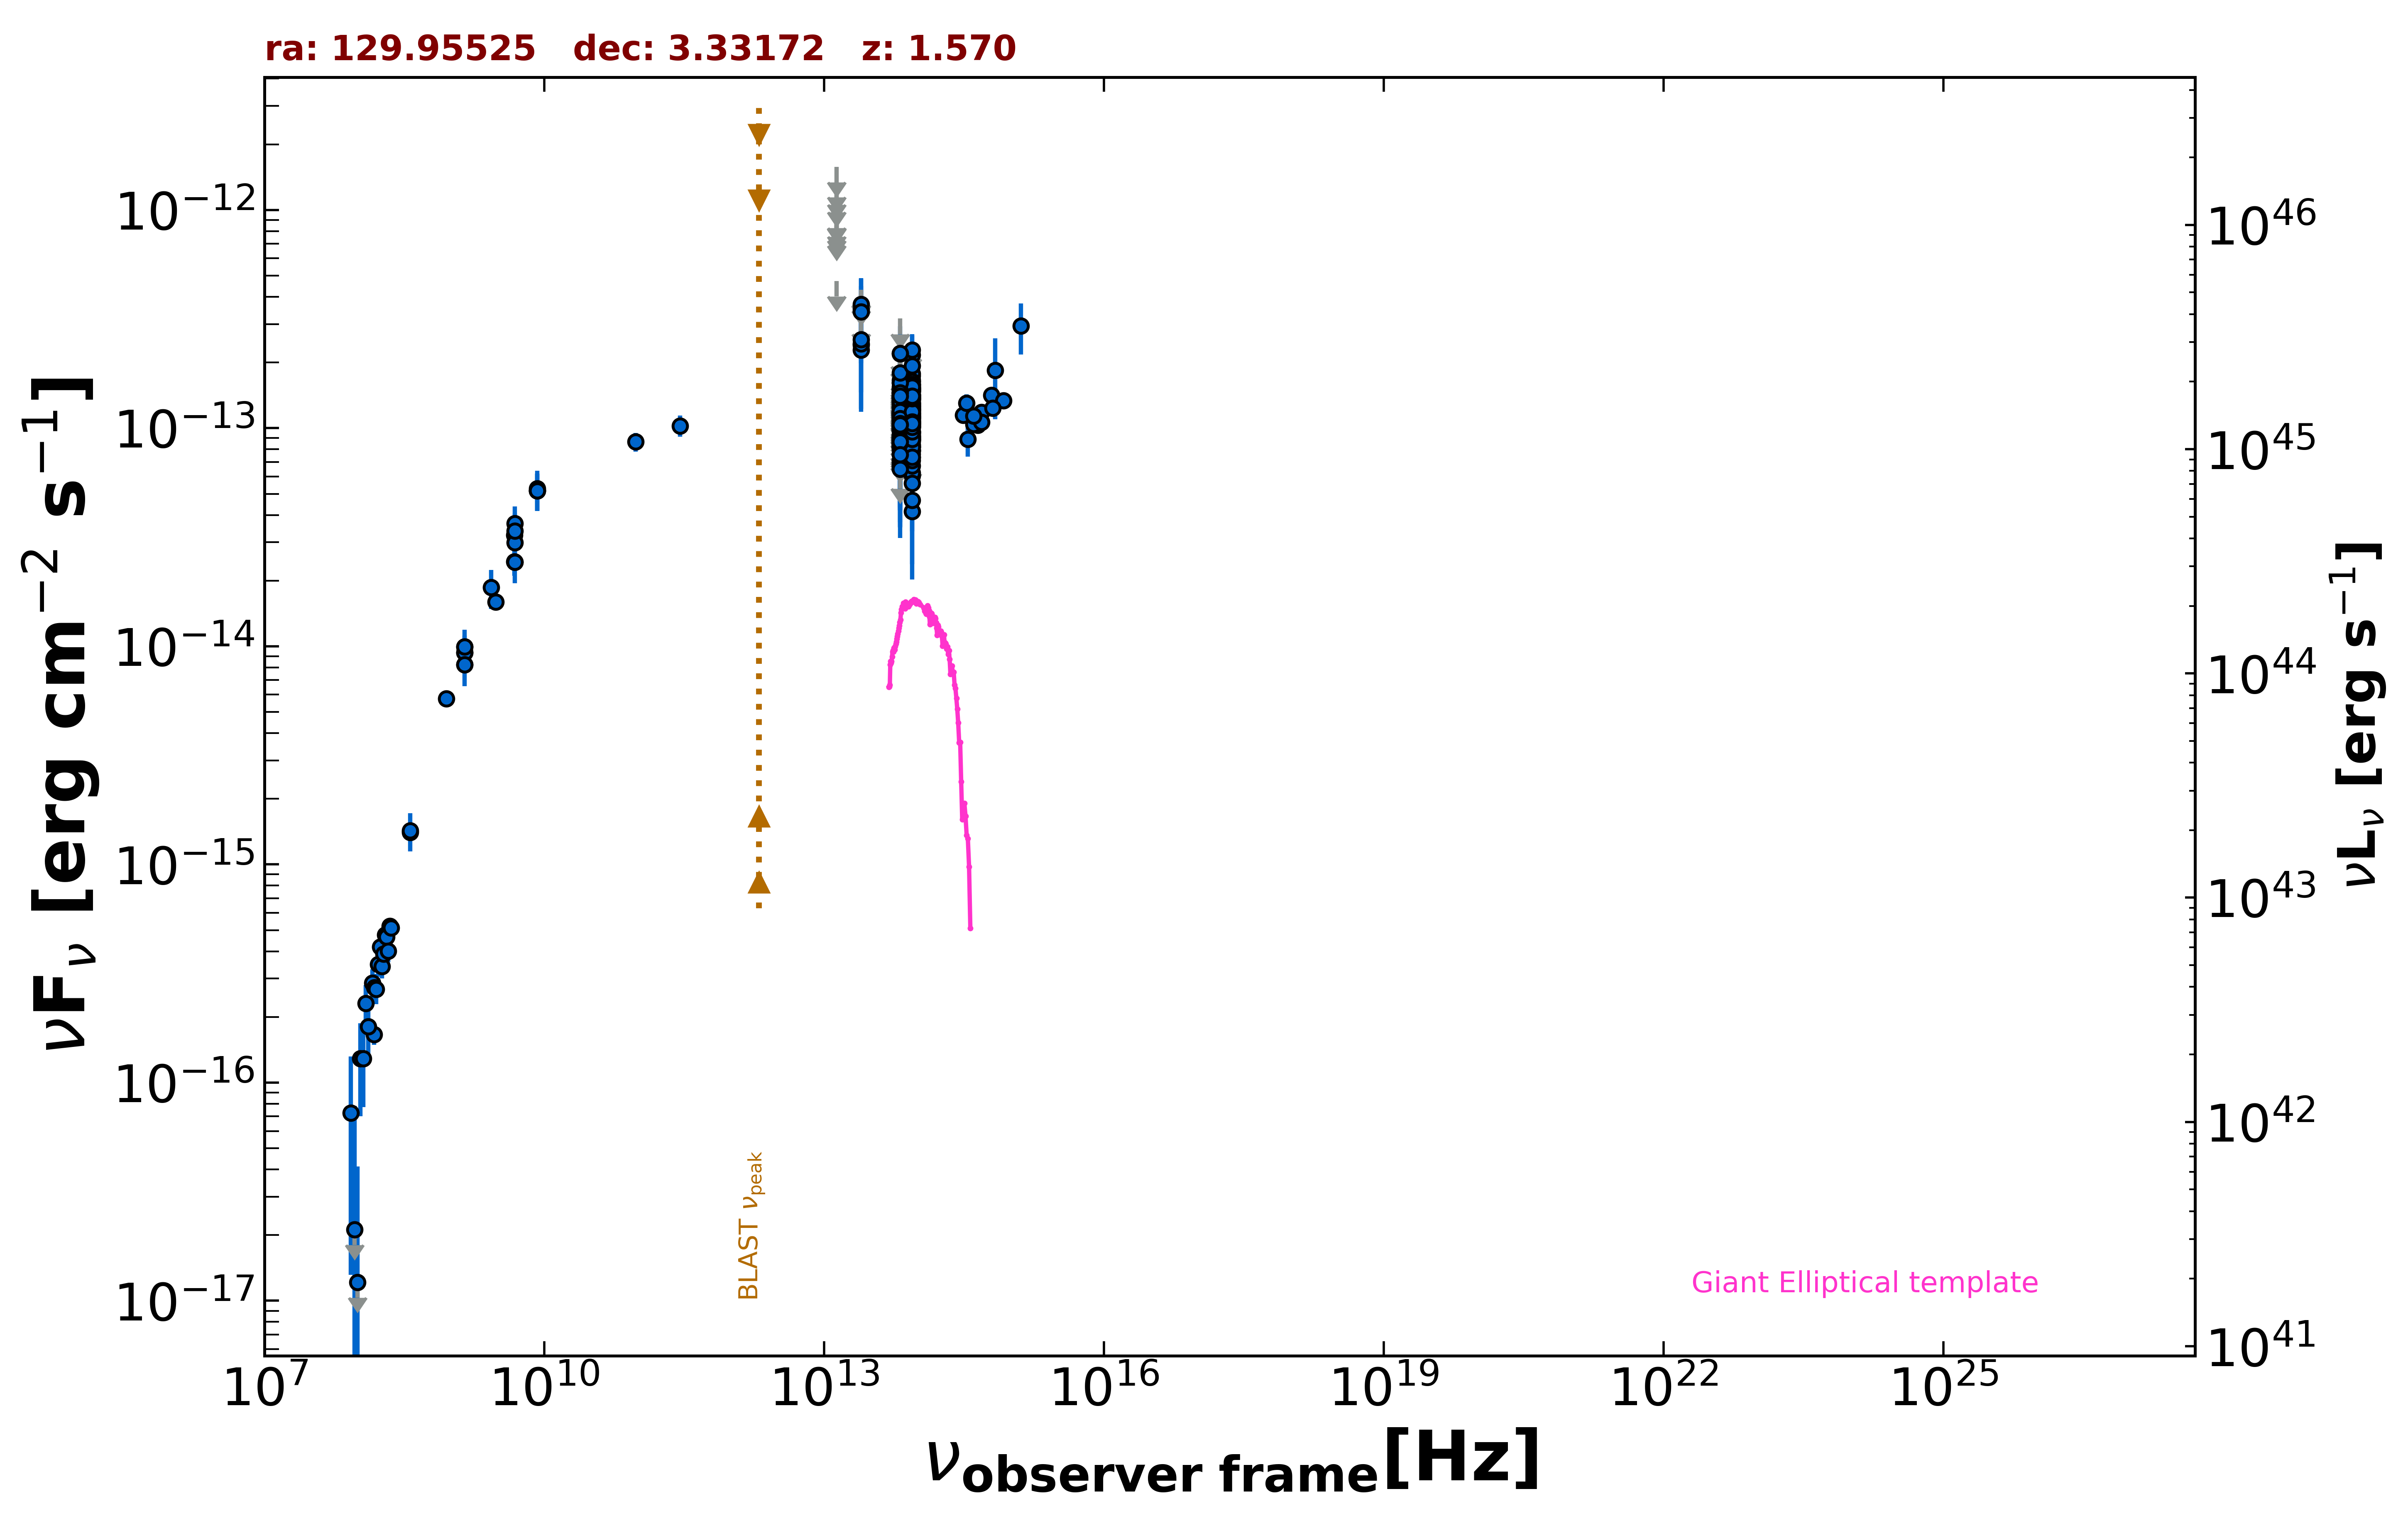

Data behind this chart, as committed beside it:
freq., flux, err_flux, MJD_start, MJD_end, flag, catalog, reference
1.400e+09, 9.970e-15, 2.000e-18, 55000, 55000, , FIRST, White et al. 1997  ApJ  475 479
1.400e+09, 9.373e-15, 2.810e-16, 55000, 55000, , NVSS, Condon et al. 1998  AJ  115  1693
8.870e+08, 5.758e-15, 4.080e-16, 55000, 55000, , RACS, Hale et al. 2021  PASA  38  e058
3.000e+09, 1.597e-14, 2.500e-17, 55000, 55000, , VLASSQL, Gordon et al. 2021  ApJS  255  30
1.500e+08, 1.662e-16, 1.700e-17, 55000, 55000, , TGSS150, Intema et al. 2017  A&A  598  A781
8.400e+09, 5.170e-14, 0.000e+00, 55000, 55000, , CRATES, Healey et al. 2007  ApJS  171  61
4.800e+09, 3.230e-14, 2.880e-15, 55000, 55000, , GB6, Gregory et al. 1996  ApJS  103  427
4.800e+09, 2.448e-14, 3.410e-15, 55000, 55000, , GB87, Gregory et al. 1992  VizieR  VIII/14/j20…
4.850e+09, 2.430e-14, 0.000e+00, 55000, 55000, , NORTH20, White and Becker  1992  ApJS  79  331
1.400e+09, 8.246e-15, 0.000e+00, 55000, 55000, , NORTH20, White and Becker  1992  ApJS  79  331
3.650e+08, 1.405e-15, 0.000e+00, 55000, 55000, , NORTH20, White and Becker  1992  ApJS  79  331
2.850e+11, 1.026e-13, 1.140e-14, 56979, 56979, , ALMA, Bonato et al. 2019  MNRAS  485  1188
9.506e+10, 8.650e-14, 8.555e-15, 56979, 56979, , ALMA, Bonato et al. 2019  MNRAS  485  1188
8.817e+13, 6.061e-14, 2.175e-15, 55000, 55000, , UNWISE, Schlafly et al. 2019  ApJS  240  30
6.517e+13, 9.133e-14, 3.450e-15, 55000, 55000, , UNWISE, Schlafly et al. 2019  ApJS  240  30
8.817e+13, 1.141e-13, 5.950e-15, 55000, 55000, , WISE, Wright et al. 2010  AJ  140  1868
6.517e+13, 1.093e-13, 8.350e-15, 55000, 55000, , WISE, Wright et al. 2010  AJ  140  1868
2.498e+13, 2.401e-13, 4.130e-14, 55000, 55000, , WISE, Wright et al. 2010  AJ  140  1868
1.363e+13, 4.724e-13, 0.000e+00, 55000, 55000, UL, WISE, Wright et al. 2010  AJ  140  1868
8.817e+13, 6.241e-14, 2.364e-14, 56776, 56776, , NEOWISE, Mainzer et al. 2014  ApJ  792  30
6.517e+13, 1.656e-13, 4.900e-14, 56776, 56776, , NEOWISE, Mainzer et al. 2014  ApJ  792  30
8.817e+13, 1.016e-13, 2.196e-14, 56776, 56776, , NEOWISE, Mainzer et al. 2014  ApJ  792  30
6.517e+13, 9.210e-14, 4.706e-14, 56776, 56776, , NEOWISE, Mainzer et al. 2014  ApJ  792  30
8.817e+13, 1.184e-13, 2.748e-14, 56775, 56775, , NEOWISE, Mainzer et al. 2014  ApJ  792  30
6.517e+13, 6.221e-14, 0.000e+00, 56775, 56775, UL, NEOWISE, Mainzer et al. 2014  ApJ  792  30
8.817e+13, 1.667e-13, 2.515e-14, 56776, 56776, , NEOWISE, Mainzer et al. 2014  ApJ  792  30
6.517e+13, 1.283e-13, 0.000e+00, 56776, 56776, UL, NEOWISE, Mainzer et al. 2014  ApJ  792  30
8.817e+13, 1.026e-13, 2.304e-14, 57135, 57135, , NEOWISE, Mainzer et al. 2014  ApJ  792  30
6.517e+13, 9.017e-14, 0.000e+00, 57135, 57135, UL, NEOWISE, Mainzer et al. 2014  ApJ  792  30
8.817e+13, 1.736e-13, 2.310e-14, 57135, 57135, , NEOWISE, Mainzer et al. 2014  ApJ  792  30
6.517e+13, 1.169e-13, 3.949e-14, 57135, 57135, , NEOWISE, Mainzer et al. 2014  ApJ  792  30
8.817e+13, 1.308e-13, 2.455e-14, 57135, 57135, , NEOWISE, Mainzer et al. 2014  ApJ  792  30
6.517e+13, 8.133e-14, 3.235e-14, 57135, 57135, , NEOWISE, Mainzer et al. 2014  ApJ  792  30
8.817e+13, 9.013e-14, 2.249e-14, 57135, 57135, , NEOWISE, Mainzer et al. 2014  ApJ  792  30
6.517e+13, 8.477e-14, 4.277e-14, 57135, 57135, , NEOWISE, Mainzer et al. 2014  ApJ  792  30
8.817e+13, 8.679e-14, 2.222e-14, 57135, 57135, , NEOWISE, Mainzer et al. 2014  ApJ  792  30
6.517e+13, 1.252e-13, 0.000e+00, 57135, 57135, UL, NEOWISE, Mainzer et al. 2014  ApJ  792  30
8.817e+13, 1.047e-13, 2.600e-14, 57135, 57135, , NEOWISE, Mainzer et al. 2014  ApJ  792  30
6.517e+13, 9.769e-14, 0.000e+00, 57135, 57135, UL, NEOWISE, Mainzer et al. 2014  ApJ  792  30
8.817e+13, 1.305e-13, 2.330e-14, 57857, 57857, , NEOWISE, Mainzer et al. 2014  ApJ  792  30
6.517e+13, 9.787e-14, 5.048e-14, 57857, 57857, , NEOWISE, Mainzer et al. 2014  ApJ  792  30
8.817e+13, 7.292e-14, 0.000e+00, 57857, 57857, UL, NEOWISE, Mainzer et al. 2014  ApJ  792  30
6.517e+13, 1.379e-13, 4.345e-14, 57857, 57857, , NEOWISE, Mainzer et al. 2014  ApJ  792  30
8.817e+13, 1.374e-13, 2.380e-14, 57858, 57858, , NEOWISE, Mainzer et al. 2014  ApJ  792  30
6.517e+13, 7.618e-14, 3.433e-14, 57858, 57858, , NEOWISE, Mainzer et al. 2014  ApJ  792  30
8.817e+13, 8.205e-14, 2.747e-14, 57858, 57858, , NEOWISE, Mainzer et al. 2014  ApJ  792  30
6.517e+13, 1.085e-13, 3.758e-14, 57858, 57858, , NEOWISE, Mainzer et al. 2014  ApJ  792  30
8.817e+13, 1.017e-13, 2.105e-14, 57857, 57857, , NEOWISE, Mainzer et al. 2014  ApJ  792  30
6.517e+13, 1.673e-13, 0.000e+00, 57857, 57857, UL, NEOWISE, Mainzer et al. 2014  ApJ  792  30
8.817e+13, 1.362e-13, 2.165e-14, 58218, 58218, , NEOWISE, Mainzer et al. 2014  ApJ  792  30
6.517e+13, 1.066e-13, 3.344e-14, 58218, 58218, , NEOWISE, Mainzer et al. 2014  ApJ  792  30
8.817e+13, 1.110e-13, 2.486e-14, 58218, 58218, , NEOWISE, Mainzer et al. 2014  ApJ  792  30
6.517e+13, 1.402e-13, 4.110e-14, 58218, 58218, , NEOWISE, Mainzer et al. 2014  ApJ  792  30
8.817e+13, 1.486e-13, 2.975e-14, 58218, 58218, , NEOWISE, Mainzer et al. 2014  ApJ  792  30
6.517e+13, 1.140e-13, 4.713e-14, 58218, 58218, , NEOWISE, Mainzer et al. 2014  ApJ  792  30
8.817e+13, 1.208e-13, 2.678e-14, 58217, 58217, , NEOWISE, Mainzer et al. 2014  ApJ  792  30
6.517e+13, 2.096e-13, 0.000e+00, 58217, 58217, UL, NEOWISE, Mainzer et al. 2014  ApJ  792  30
8.817e+13, 1.155e-13, 3.796e-14, 58218, 58218, , NEOWISE, Mainzer et al. 2014  ApJ  792  30
6.517e+13, 9.398e-14, 3.670e-14, 58218, 58218, , NEOWISE, Mainzer et al. 2014  ApJ  792  30
8.817e+13, 1.275e-13, 2.460e-14, 58218, 58218, , NEOWISE, Mainzer et al. 2014  ApJ  792  30
... 347 more rows
